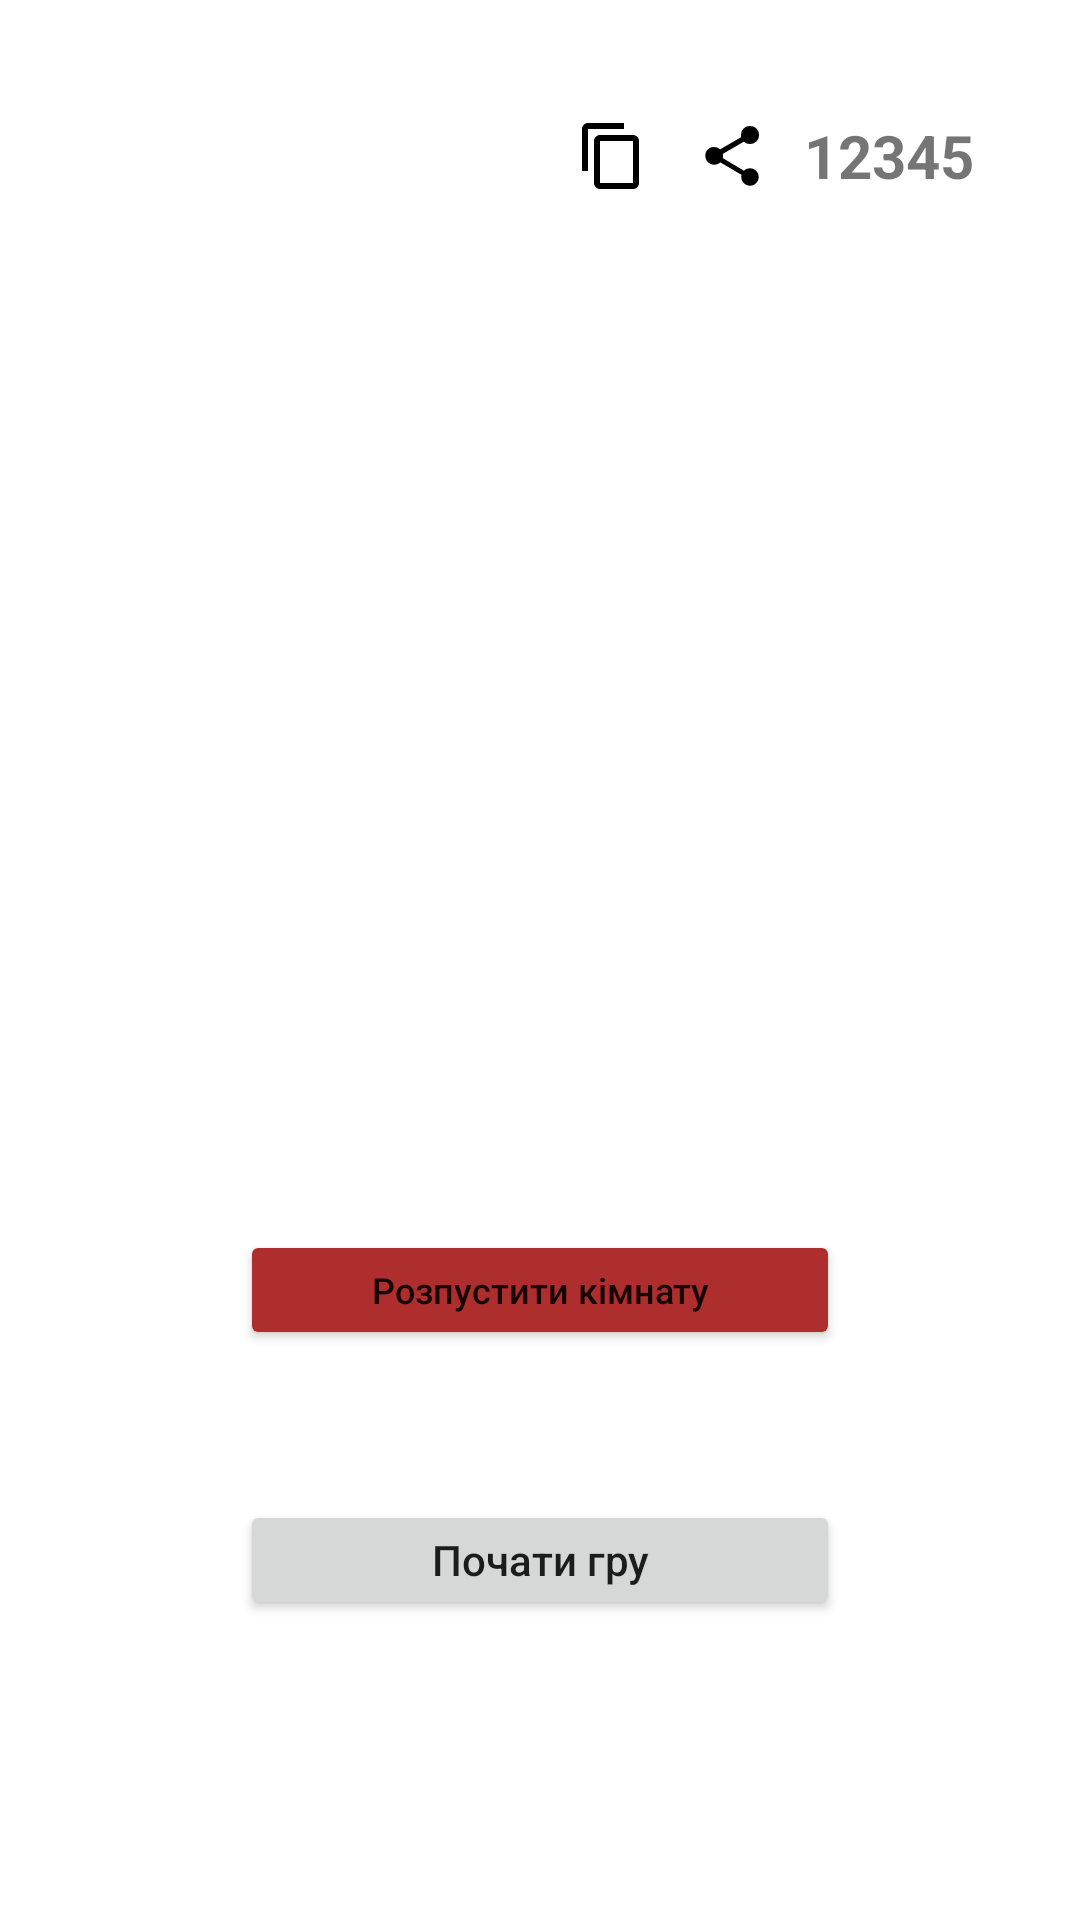

Here is an Android app screen rendered from its layout file. Give the layout XML and the strings, colors and styles it references.
<!-- AndroidManifest.xml: application theme Theme.Mafia_Demo -->
<!-- res/layout/fragment_admin_lobby.xml -->
<?xml version="1.0" encoding="utf-8"?>
<androidx.constraintlayout.widget.ConstraintLayout xmlns:android="http://schemas.android.com/apk/res/android"
    xmlns:app="http://schemas.android.com/apk/res-auto"
    xmlns:tools="http://schemas.android.com/tools"
    android:layout_width="match_parent"
    android:layout_height="match_parent">

    <androidx.recyclerview.widget.RecyclerView
        android:id="@+id/recyclerView"
        android:layout_width="wrap_content"
        android:layout_height="wrap_content"
        android:layout_marginBottom="40dp"
        app:layout_constraintBottom_toTopOf="@+id/buttonCloseLobby"
        app:layout_constraintEnd_toEndOf="parent"
        app:layout_constraintHorizontal_bias="0.498"
        app:layout_constraintStart_toStartOf="parent" />

    <Button
        android:id="@+id/buttonStartGame"
        android:layout_width="200dp"
        android:layout_height="40dp"
        android:layout_marginBottom="100dp"
        android:text="@string/textStartGame"
        android:textAllCaps="false"
        app:layout_constraintBottom_toBottomOf="parent"
        app:layout_constraintEnd_toEndOf="parent"
        app:layout_constraintHorizontal_bias="0.5"
        app:layout_constraintStart_toStartOf="parent" />

    <Button
        android:id="@+id/buttonCloseLobby"
        android:layout_width="200dp"
        android:layout_height="40dp"
        android:layout_marginBottom="50dp"
        android:backgroundTint="#AE2D2D"
        android:text="@string/textCloseLobby"
        android:textAllCaps="false"
        android:textSize="12dp"
        app:layout_constraintBottom_toTopOf="@+id/buttonStartGame"
        app:layout_constraintEnd_toEndOf="parent"
        app:layout_constraintHorizontal_bias="0.5"
        app:layout_constraintStart_toStartOf="parent" />

    <TextView
        android:id="@+id/textView"
        android:layout_width="80dp"
        android:layout_height="40dp"
        android:layout_marginTop="32dp"
        android:layout_marginEnd="12dp"
        android:gravity="center_vertical"
        android:text="12345"
        android:textSize="20dp"
        android:textStyle="bold"
        app:layout_constraintEnd_toEndOf="parent"
        app:layout_constraintTop_toTopOf="parent" />

    <ImageButton
        android:id="@+id/buttonCopy"
        android:layout_width="40dp"
        android:layout_height="40dp"
        android:layout_marginTop="32dp"
        android:backgroundTint="@color/white"
        app:layout_constraintEnd_toStartOf="@+id/imageButtonShare"
        app:layout_constraintTop_toTopOf="parent"
        app:srcCompat="?attr/actionModeCopyDrawable"
        app:tint="@color/black" />

    <ImageButton
        android:id="@+id/imageButtonShare"
        android:layout_width="40dp"
        android:layout_height="40dp"
        android:layout_marginTop="32dp"
        android:layout_marginEnd="4dp"
        android:backgroundTint="@color/white"
        app:layout_constraintEnd_toStartOf="@+id/textView"
        app:layout_constraintTop_toTopOf="parent"
        app:srcCompat="?attr/actionModeShareDrawable"
        app:tint="@color/black" />

</androidx.constraintlayout.widget.ConstraintLayout>
<!-- resources referenced by this layout -->
<resources>
  <string name="textCloseLobby">Розпустити кімнату</string>
  <string name="textStartGame">Почати гру</string>
  <style name="Theme.Mafia_Demo" parent="Theme.MaterialComponents.DayNight.DarkActionBar">
          
          <item name="colorPrimary">@color/purple_500</item>
          <item name="colorPrimaryVariant">@color/purple_700</item>
          <item name="colorOnPrimary">@color/white</item>
          
          <item name="colorSecondary">@color/teal_200</item>
          <item name="colorSecondaryVariant">@color/teal_700</item>
          <item name="colorOnSecondary">@color/black</item>
          
          <item name="android:statusBarColor" tools:targetApi="l">?attr/colorPrimaryVariant</item>
          
      </style>
  <!-- not gathered from this repository: default colours our renderer supplied (Android Studio template values) -->
  <color name="purple_500">#FF6200EE</color>
  <color name="purple_700">#FF3700B3</color>
  <color name="teal_200">#FF03DAC5</color>
  <color name="teal_700">#FF018786</color>
  <color name="black">#FF000000</color>
  <color name="white">#FFFFFFFF</color>
</resources>
